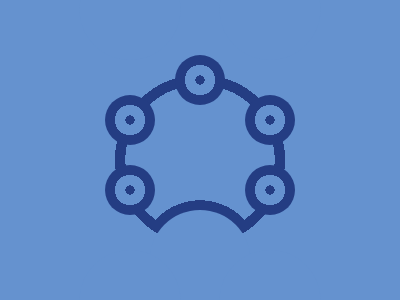

Write a web page that renders exactly this picture using CSS.

<p s></p>
<p t></p>
<p u></p>

<style>
   p {
      position: fixed;
      border-radius: 50%;
      background: radial-gradient(#243d83 5Q, #6592cf 0 16Q, #243d83 0);
      height: 50;
      width: 50;
      top: 39;
      left: 175;
      box-shadow: 0 191Q 0 27q#6592CF;
   }
   body {
      background: radial-gradient(circle at 50%169q, #0000 90Q, #6592cf 0), radial-gradient(circle at 50%276q, #0000 53Q, #243d83 0 64Q, #0000 0), radial-gradient(circle at 50%169q, #6592cf 79Q, #243d83 0 93Q, #6592cf 0);
   }

   [t],
   [u] {
      -webkit-box-reflect: below 20px;
      top: 79;
   }
   [t] {
      left: 245;
   }
   [u] {
      left: 105;
   }
</style>
